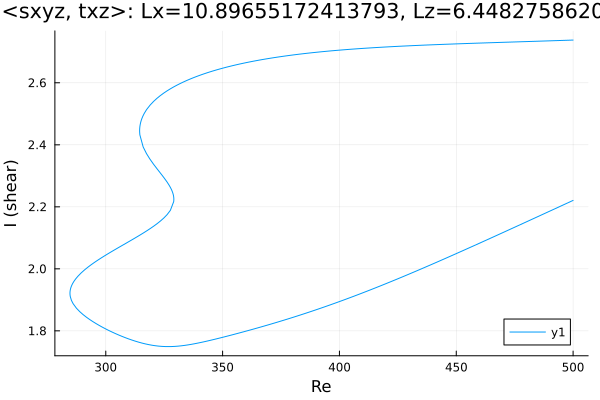

The table this chart was drawn from, first rows:
Re, shear
500.0, 2.738
499, 2.738
497.5, 2.737
496.1, 2.737
494.7, 2.737
493.3, 2.736
491.9, 2.736
490.5, 2.735
489.1, 2.735
487.7, 2.735
486.2, 2.734
485, 2.734
483.6, 2.734
482.2, 2.733
480.8, 2.733
479.4, 2.733
478, 2.732
476.6, 2.732
475.1, 2.732
473.7, 2.731
472.3, 2.731
470.9, 2.731
469.5, 2.73
468.1, 2.73
466.7, 2.73
465.2, 2.729
463.8, 2.729
462.4, 2.729
461, 2.728
459.6, 2.728
458.2, 2.728
456.8, 2.727
455.3, 2.727
453.9, 2.727
452.5, 2.726
451.1, 2.726
449.7, 2.725
448.3, 2.725
446.9, 2.725
445.4, 2.724
444, 2.724
442.6, 2.723
441.2, 2.723
439.8, 2.723
438.4, 2.722
437, 2.722
435.5, 2.721
434.1, 2.721
432.7, 2.72
431.3, 2.72
429.9, 2.719
428.5, 2.719
427.1, 2.718
425.7, 2.718
424.2, 2.717
422.8, 2.717
421.4, 2.716
420, 2.716
418.6, 2.715
417.2, 2.714
... 424 more rows
